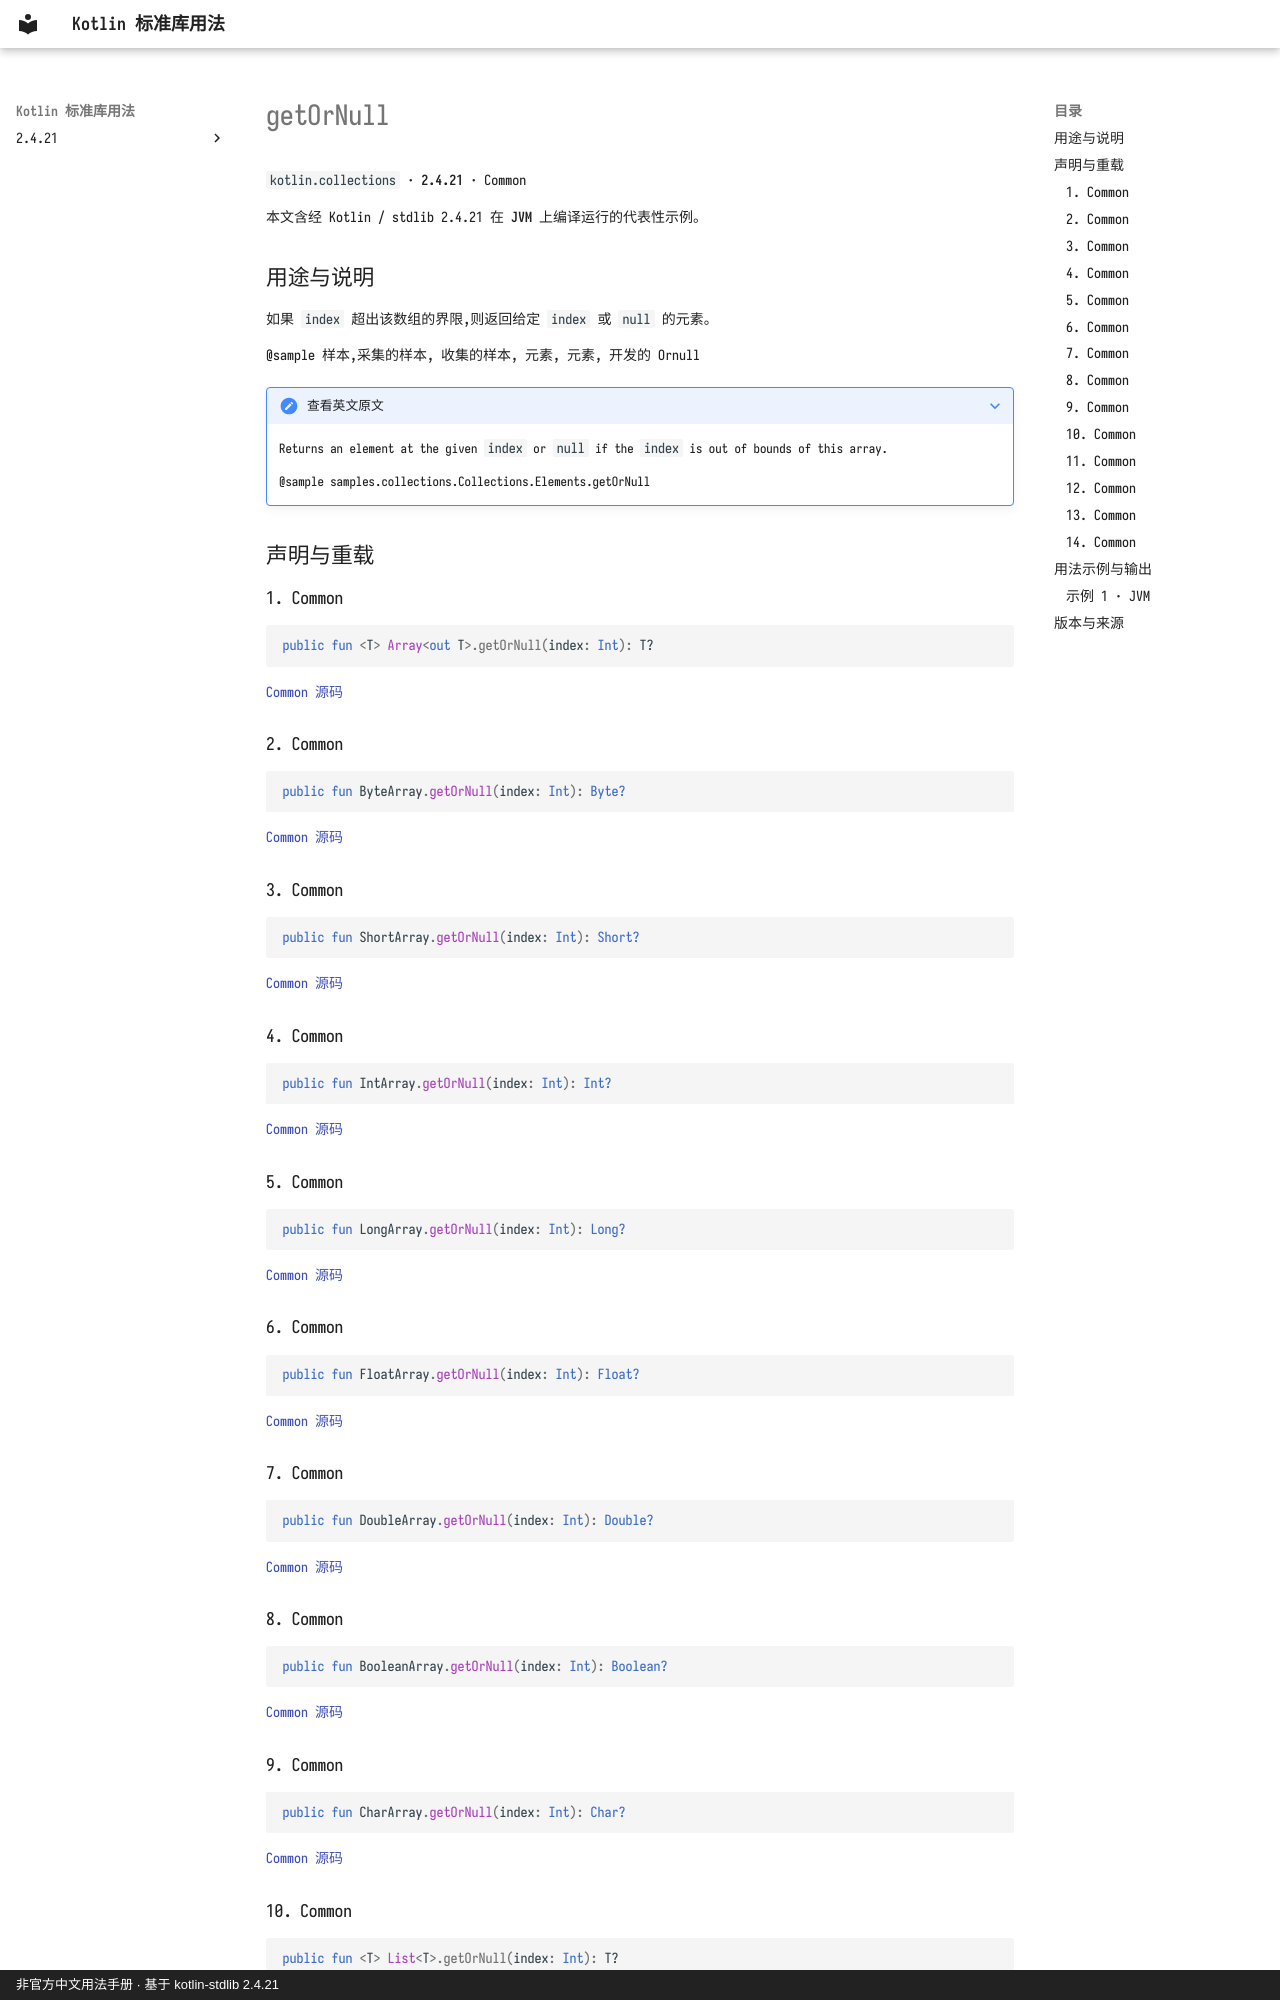

repository: oooooooko/kotlin-stdlib-docs · page: zh/api/kotlin.collections/getornull--570e0670/index.html · generator: mkdocs · copyright: 非官方中文用法手册 · 基于 kotlin-stdlib 2.4.21

# getOrNull

`kotlin.collections` · **2.4.21** · Common

本文含经 Kotlin / stdlib 2.4.21 在 **JVM** 上编译运行的代表性示例。

## 用途与说明

如果 `index` 超出该数组的界限,则返回给定 `index` 或 `null` 的元素。

@sample 样本,采集的样本, 收集的样本, 元素, 元素, 开发的 Ornull

??? note "查看英文原文"

    Returns an element at the given `index` or `null` if the `index` is out of bounds of this array.
    
    @sample samples.collections.Collections.Elements.getOrNull

## 声明与重载

### 1. Common

```kotlin
public fun <T> Array<out T>.getOrNull(index: Int): T?
```

[Common 源码](https://github.com/JetBrains/kotlin/blob/v2.4.21/libraries/stdlib/common/src/generated/_Arrays.kt#L1586)

### 2. Common

```kotlin
public fun ByteArray.getOrNull(index: Int): Byte?
```

[Common 源码](https://github.com/JetBrains/kotlin/blob/v2.4.21/libraries/stdlib/common/src/generated/_Arrays.kt#L1595)

### 3. Common

```kotlin
public fun ShortArray.getOrNull(index: Int): Short?
```

[Common 源码](https://github.com/JetBrains/kotlin/blob/v2.4.21/libraries/stdlib/common/src/generated/_Arrays.kt#L1604)

### 4. Common

```kotlin
public fun IntArray.getOrNull(index: Int): Int?
```

[Common 源码](https://github.com/JetBrains/kotlin/blob/v2.4.21/libraries/stdlib/common/src/generated/_Arrays.kt#L1613)

### 5. Common

```kotlin
public fun LongArray.getOrNull(index: Int): Long?
```

[Common 源码](https://github.com/JetBrains/kotlin/blob/v2.4.21/libraries/stdlib/common/src/generated/_Arrays.kt#L1622)

### 6. Common

```kotlin
public fun FloatArray.getOrNull(index: Int): Float?
```

[Common 源码](https://github.com/JetBrains/kotlin/blob/v2.4.21/libraries/stdlib/common/src/generated/_Arrays.kt#L1631)

### 7. Common

```kotlin
public fun DoubleArray.getOrNull(index: Int): Double?
```

[Common 源码](https://github.com/JetBrains/kotlin/blob/v2.4.21/libraries/stdlib/common/src/generated/_Arrays.kt#L1640)

### 8. Common

```kotlin
public fun BooleanArray.getOrNull(index: Int): Boolean?
```

[Common 源码](https://github.com/JetBrains/kotlin/blob/v2.4.21/libraries/stdlib/common/src/generated/_Arrays.kt#L1649)

### 9. Common

```kotlin
public fun CharArray.getOrNull(index: Int): Char?
```

[Common 源码](https://github.com/JetBrains/kotlin/blob/v2.4.21/libraries/stdlib/common/src/generated/_Arrays.kt#L1658)
